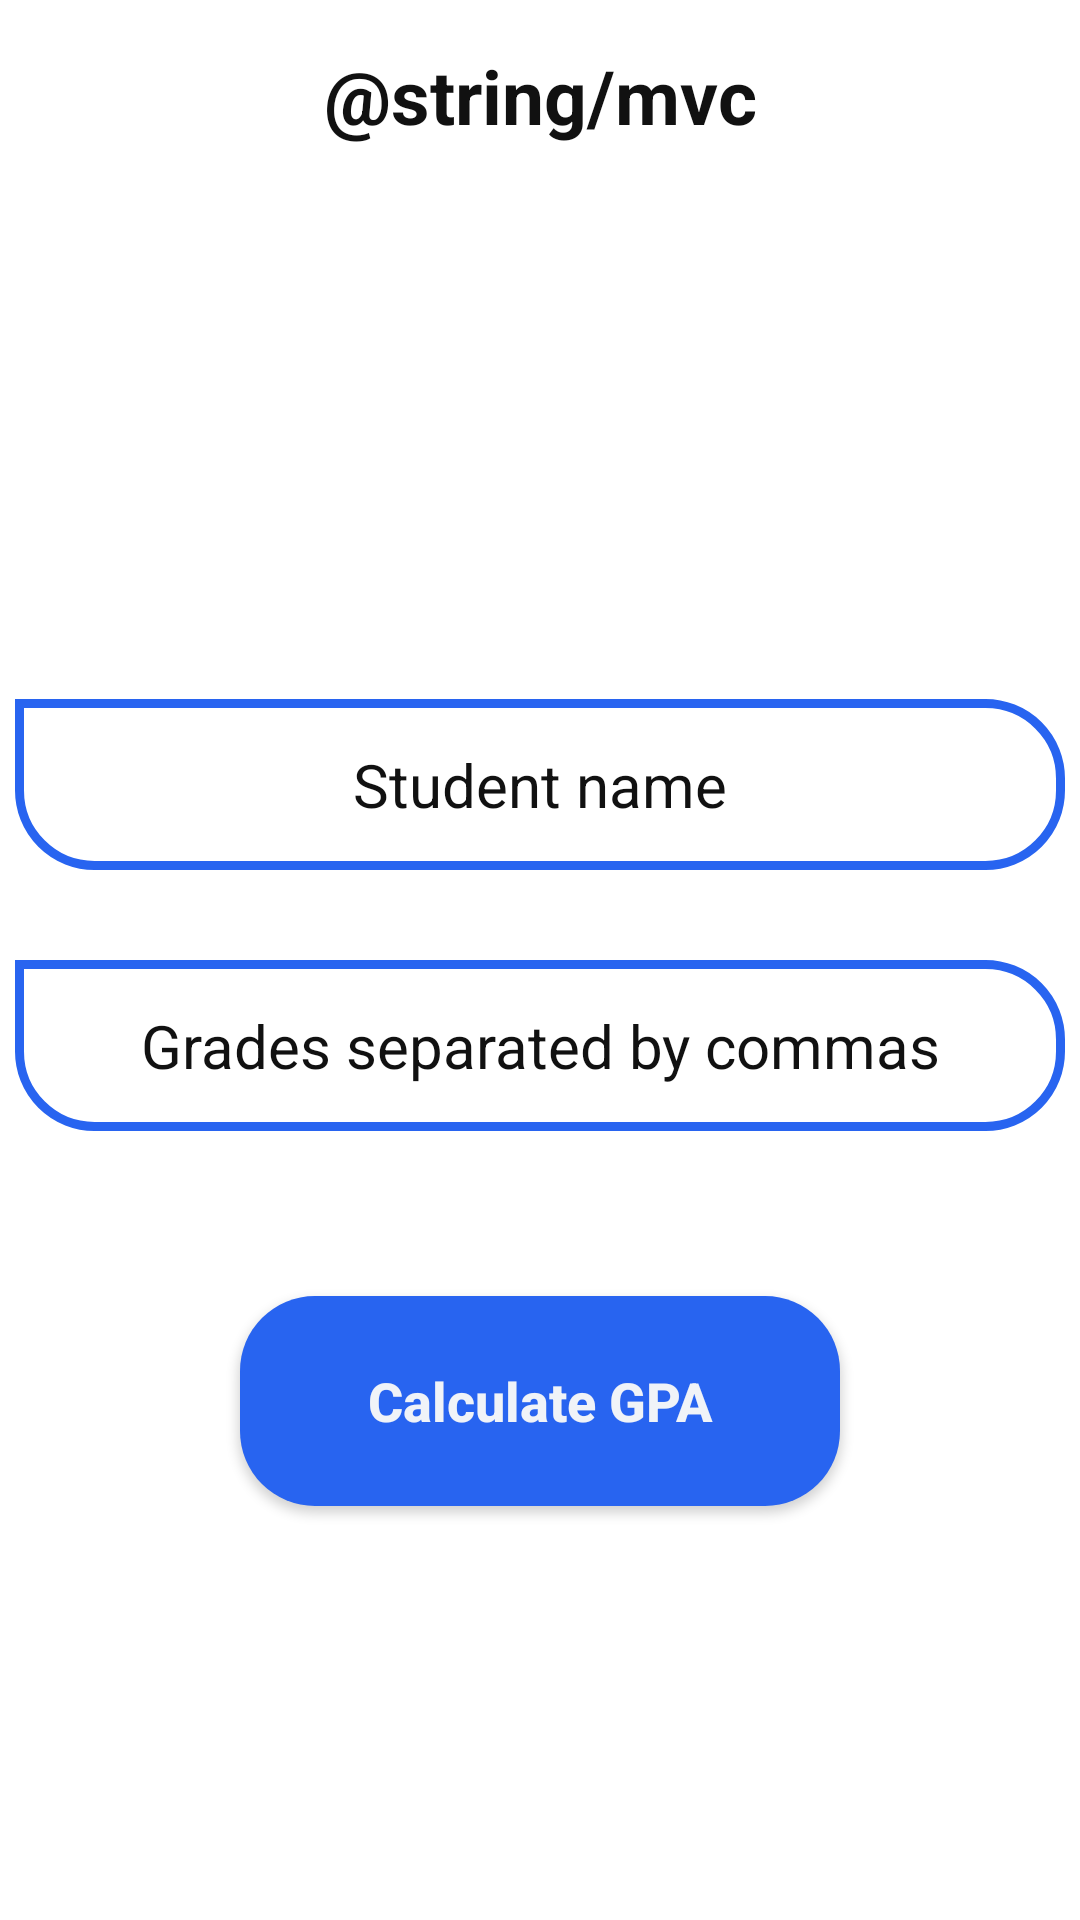

Layout XML and referenced resources for this Android screen:
<!-- AndroidManifest.xml: application theme Theme.Architecture_Practice -->
<!-- res/layout/activity_mvcmain.xml -->
<?xml version="1.0" encoding="utf-8"?>
<androidx.constraintlayout.widget.ConstraintLayout xmlns:android="http://schemas.android.com/apk/res/android"
    xmlns:app="http://schemas.android.com/apk/res-auto"
    xmlns:tools="http://schemas.android.com/tools"
    android:layout_width="match_parent"
    android:layout_height="match_parent"
    tools:context=".mvc.MVCMainActivity">

    <TextView
        android:id="@+id/mvc_title"
        style="@style/screen_label_style"
        android:text="@string/mvc"
        app:layout_constraintEnd_toEndOf="parent"
        app:layout_constraintStart_toStartOf="parent"
        app:layout_constraintTop_toTopOf="parent" />

    <TextView
        android:id="@+id/mvc_result"
        style="@style/screen_label_style"
        android:layout_marginTop="35dp"
        android:textSize="20sp"
        android:textStyle="normal"
        app:layout_constraintEnd_toEndOf="parent"
        app:layout_constraintStart_toStartOf="parent"
        app:layout_constraintTop_toBottomOf="@id/mvc_title" />


    <LinearLayout
        android:id="@+id/linearLayout"
        android:layout_width="match_parent"
        android:layout_height="wrap_content"
        android:gravity="center_horizontal"
        android:orientation="vertical"
        app:layout_constraintBottom_toBottomOf="parent"
        app:layout_constraintEnd_toEndOf="parent"
        app:layout_constraintStart_toStartOf="parent"
        app:layout_constraintTop_toTopOf="parent">

        <EditText
            android:id="@+id/mvc_student_name_edit"
            style="@style/edit_text_style"
            android:hint="Student name" />

        <EditText
            android:id="@+id/mvc_student_grades_edit"
            style="@style/edit_text_style"
            android:hint="Grades separated by commas" />
    </LinearLayout>

    <androidx.appcompat.widget.AppCompatButton
        android:id="@+id/mvc_calculate_button"
        style="@style/primary_button_style"
        android:layout_marginTop="25dp"
        android:text="Calculate GPA"
        app:layout_constraintEnd_toEndOf="parent"
        app:layout_constraintStart_toStartOf="parent"
        app:layout_constraintTop_toBottomOf="@+id/linearLayout" />
</androidx.constraintlayout.widget.ConstraintLayout>
<!-- resources referenced by this layout -->
<resources>
  <style name="edit_text_style">
          <item name="android:layout_width">350dp</item>
          <item name="android:layout_height">wrap_content</item>
          <item name="android:textColorHint">?attr/colorOnPrimary</item>
          <item name="android:padding">15dp</item>
          <item name="android:layout_marginBottom">30dp</item>
          <item name="android:textAlignment">center</item>
          <item name="android:textColor">?attr/colorOnPrimary</item>
          <item name="android:background">@drawable/edit_text_background</item>
          <item name="android:textSize">20sp</item>
      </style>
  <style name="primary_button_style">
          <item name="android:background">@drawable/primary_button_rounded</item>
          <item name="android:layout_width">200dp</item>
          <item name="android:layout_height">70dp</item>
          <item name="android:layout_marginBottom">20dp</item>
          <item name="android:textColor">?attr/colorOnSecondary</item>
          <item name="android:textSize">18sp</item>
          <item name="android:textStyle">bold</item>
          <item name="android:textAllCaps">false</item>
      </style>
  <style name="screen_label_style">
          <item name="android:layout_width">match_parent</item>
          <item name="android:layout_height">wrap_content</item>
          <item name="android:layout_marginTop">15dp</item>
          <item name="android:textAlignment">center</item>
          <item name="android:textColor">?attr/colorOnPrimary</item>
          <item name="android:textSize">25sp</item>
          <item name="android:textStyle">bold</item>
      </style>
  <style name="Theme.Architecture_Practice" parent="Theme.MaterialComponents.DayNight.NoActionBar">
          
          <item name="colorPrimary">@color/white</item>
          <item name="colorPrimaryVariant">@color/dark_blue</item>
          <item name="colorOnPrimary">@color/black</item>
          
          <item name="colorSecondary">@color/dark_blue</item>
          <item name="colorSecondaryVariant">@color/light_blue</item>
          <item name="colorOnSecondary">@color/white</item>
          
          <item name="android:statusBarColor" tools:targetApi="l">?attr/colorPrimaryVariant</item>
          
      </style>
  <!-- drawable edit_text_background (drawable) -->
  <?xml version="1.0" encoding="utf-8"?>
  <shape xmlns:android="http://schemas.android.com/apk/res/android">
  <corners android:bottomRightRadius="25dp" android:bottomLeftRadius="25dp" android:topRightRadius="25dp"/>
      <stroke android:color="?attr/colorSecondary" android:width="3dp"/>
  </shape>
  <!-- drawable primary_button_rounded (drawable) -->
  <?xml version="1.0" encoding="utf-8"?>
  <shape xmlns:android="http://schemas.android.com/apk/res/android">
      <corners android:radius="25dp"/>
      <solid android:color="?attr/colorSecondary"/>
  </shape>
  <color name="white">#FFF0F3F8</color>
  <color name="dark_blue">#FF2864F0</color>
  <color name="black">#FF111111</color>
  <color name="light_blue">#FF2F68F3</color>
</resources>
